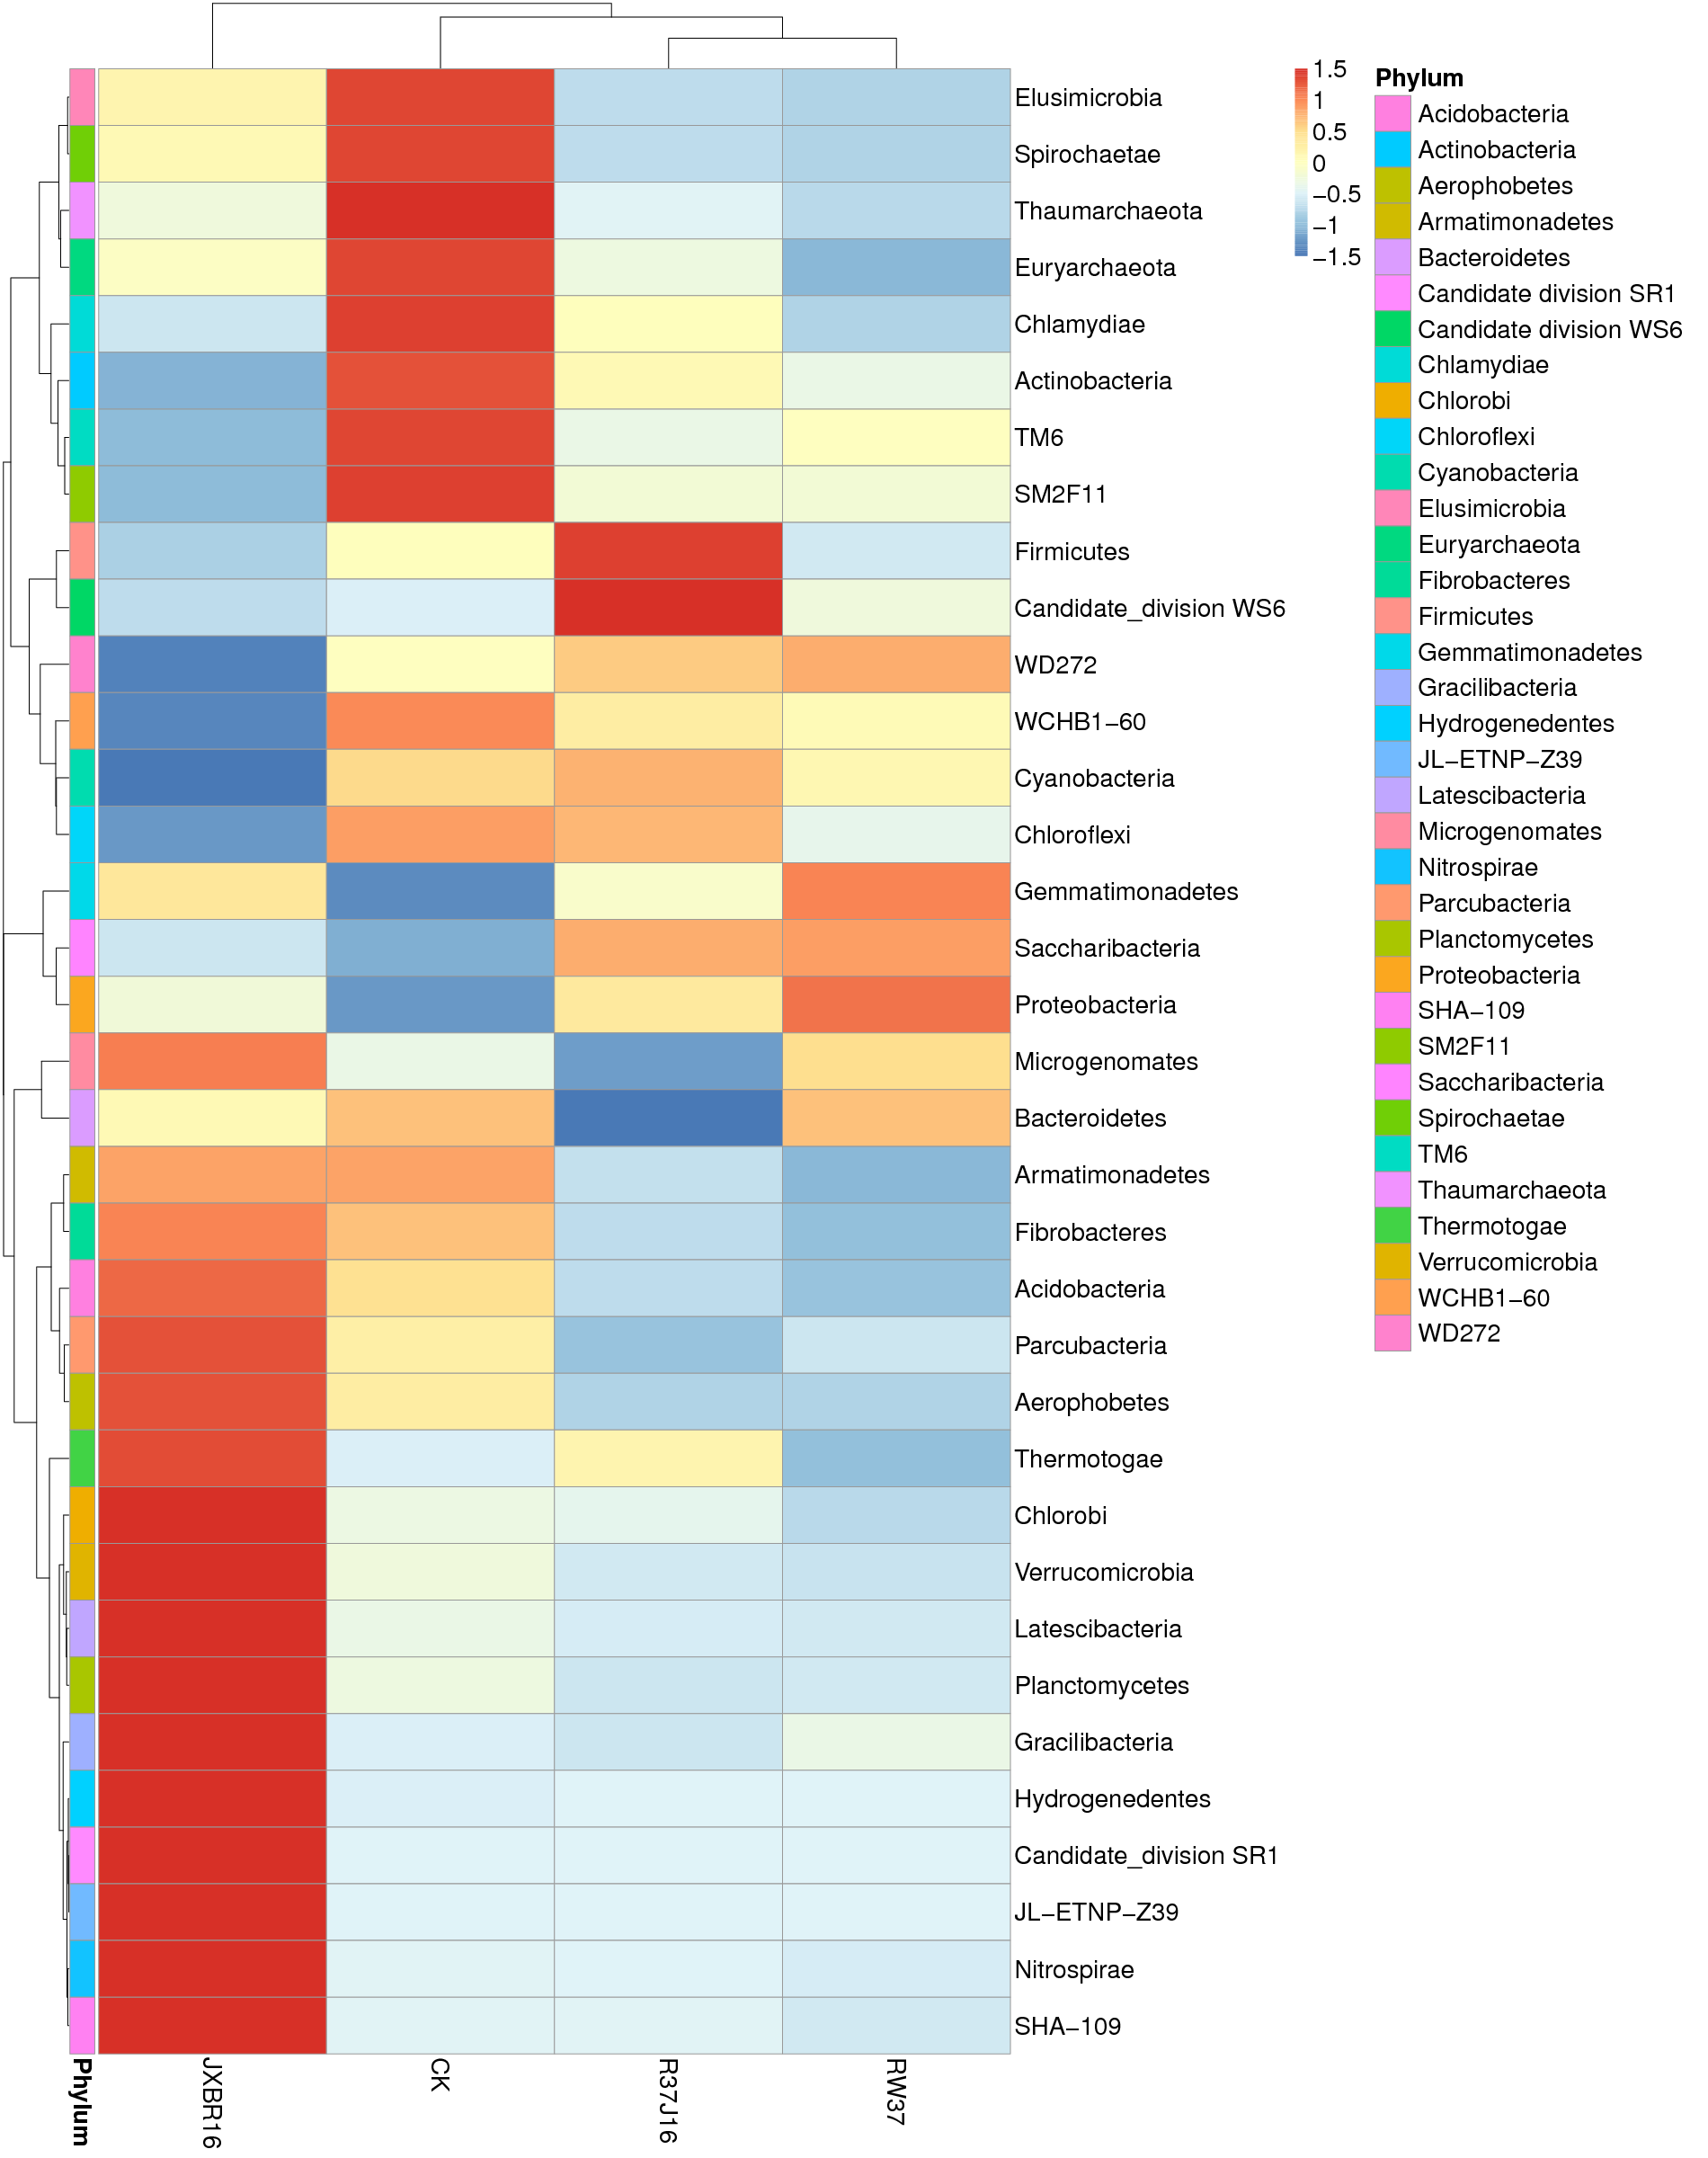

Generate this figure with R:
library(pheatmap)
        x<-read.table("/Mega/bioinfo/sci/Project/Mic/16sRNA/C10117100230/Project/project1/output/02.OTU/Taxa_heatmap/group/group.p.txt",sep="\t",header=T,row.names=1)
        tax<-read.table("p-p.list",sep="\t",header=F)
        annotation_row = data.frame(Phylum=factor(tax$V2))
        rownames(annotation_row) = tax$V1
        pheatmap(x,scale="row",annotation_row = annotation_row,filename="/Mega/bioinfo/sci/Project/Mic/16sRNA/C10117100230/Project/project1/output/02.OTU/Taxa_heatmap/group/group.p.pdf",,height=ceiling(24),width=ceiling(18.7096774193548),fontsize=20)
        dev.off()
